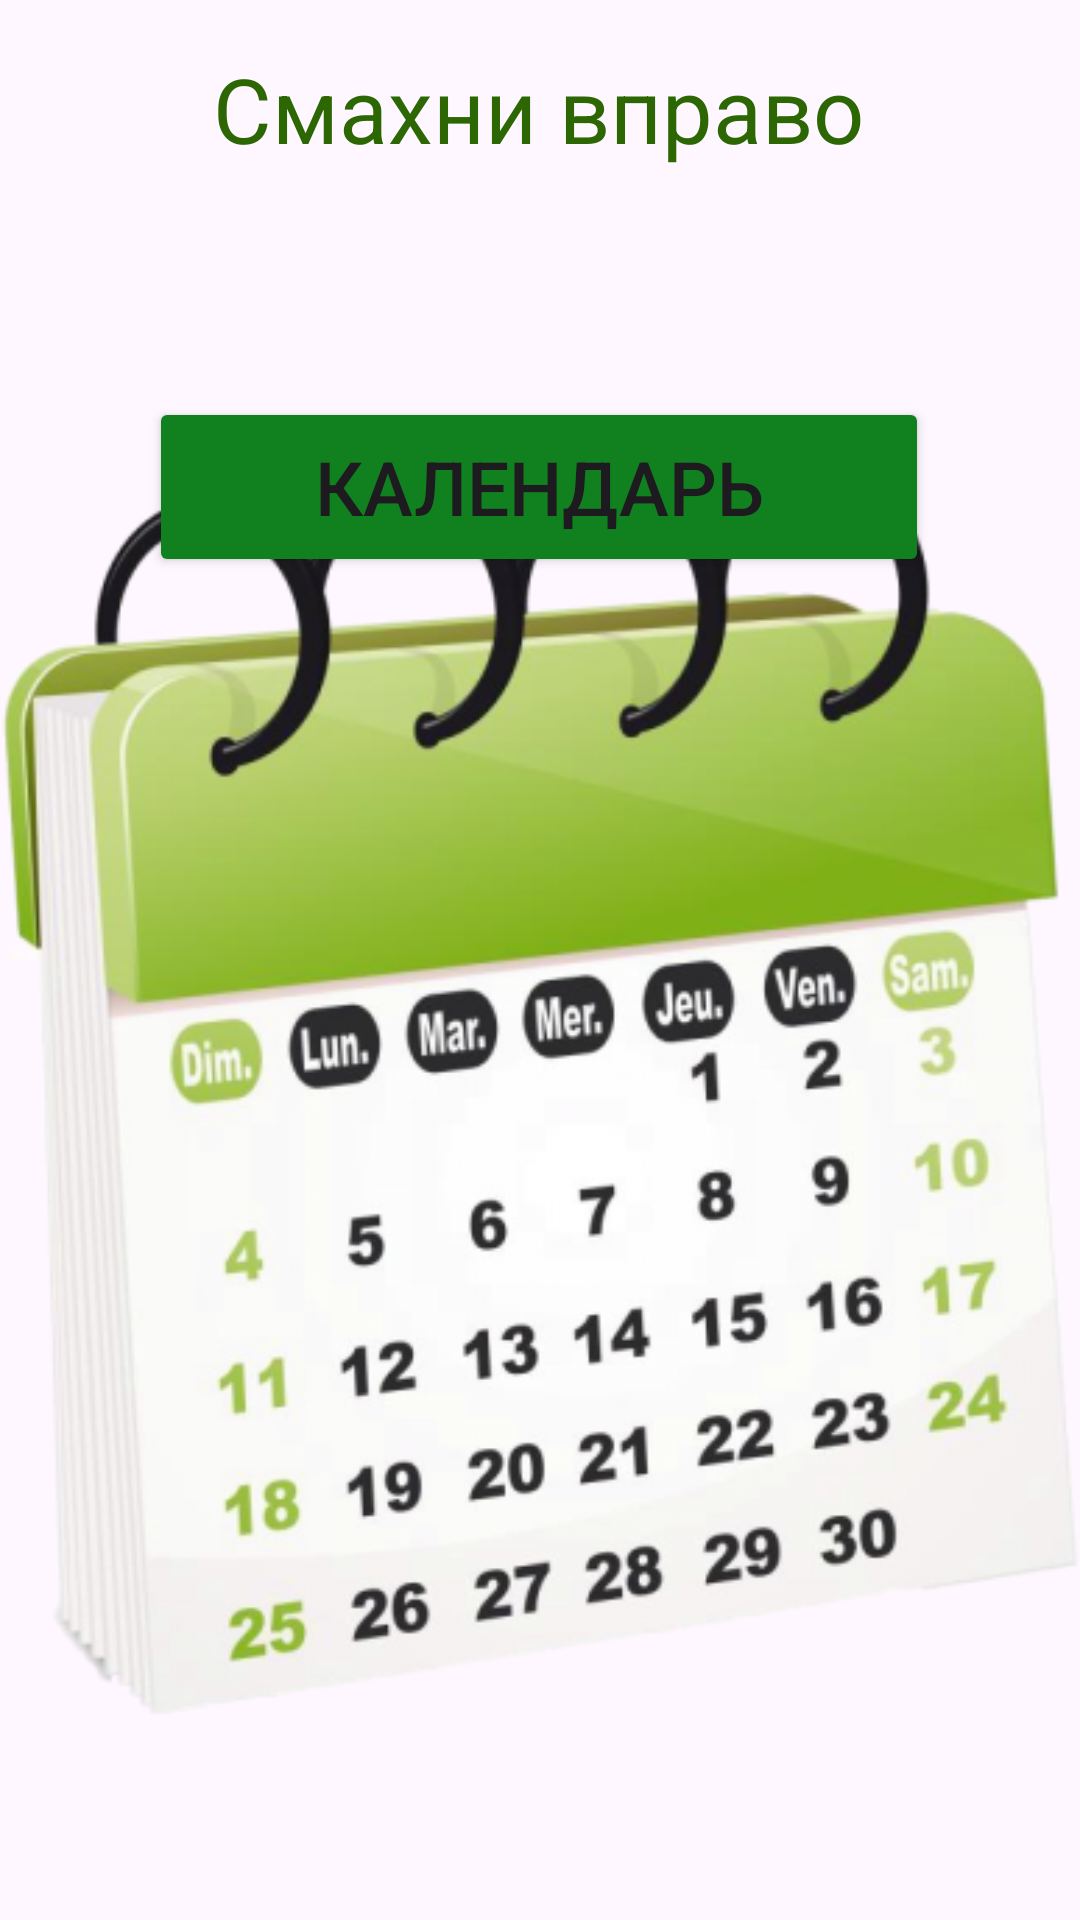

The Android layout XML behind this screen, and the referenced resources:
<!-- AndroidManifest.xml: application theme Theme.Pr31_Ovchinnikov -->
<!-- res/layout/activity_main2.xml -->
<?xml version="1.0" encoding="utf-8"?>
<androidx.constraintlayout.widget.ConstraintLayout xmlns:android="http://schemas.android.com/apk/res/android"
    xmlns:app="http://schemas.android.com/apk/res-auto"
    xmlns:tools="http://schemas.android.com/tools"
    android:layout_width="match_parent"
    android:layout_height="match_parent"
    tools:context=".MainActivity2">

    <TextView
        android:id="@+id/textView"
        android:layout_width="wrap_content"
        android:layout_height="wrap_content"
        android:layout_marginTop="16dp"
        android:text="Смахни вправо"
        android:textColor="#2C6703"
        android:textSize="30sp"
        app:layout_constraintEnd_toEndOf="parent"
        app:layout_constraintHorizontal_bias="0.497"
        app:layout_constraintStart_toStartOf="parent"
        app:layout_constraintTop_toTopOf="parent" />

    <Button
        android:id="@+id/buttonCont"
        android:layout_width="260dp"
        android:layout_height="60dp"
        android:layout_marginTop="76dp"
        android:backgroundTint="#118120"
        android:text="Календарь"
        android:textSize="25sp"
        app:cornerRadius="5dp"
        app:layout_constraintEnd_toEndOf="parent"
        app:layout_constraintHorizontal_bias="0.496"
        app:layout_constraintStart_toStartOf="parent"
        app:layout_constraintTop_toBottomOf="@+id/textView" />

    <ImageView
        android:id="@+id/imageView"
        android:layout_width="wrap_content"
        android:layout_height="wrap_content"
        android:layout_marginBottom="52dp"
        app:layout_constraintBottom_toBottomOf="parent"
        app:layout_constraintEnd_toEndOf="parent"
        app:layout_constraintHorizontal_bias="0.333"
        app:layout_constraintStart_toStartOf="parent"
        app:srcCompat="@drawable/calendar" />

</androidx.constraintlayout.widget.ConstraintLayout>
<!-- resources referenced by this layout -->
<resources>
  <!-- drawable calendar: png bitmap (drawable, 194892 bytes) -->
  <style name="Theme.Pr31_Ovchinnikov" parent="Base.Theme.Pr31_Ovchinnikov" />
  <style name="Base.Theme.Pr31_Ovchinnikov" parent="Theme.Material3.DayNight.NoActionBar">
          
          
      </style>
</resources>
